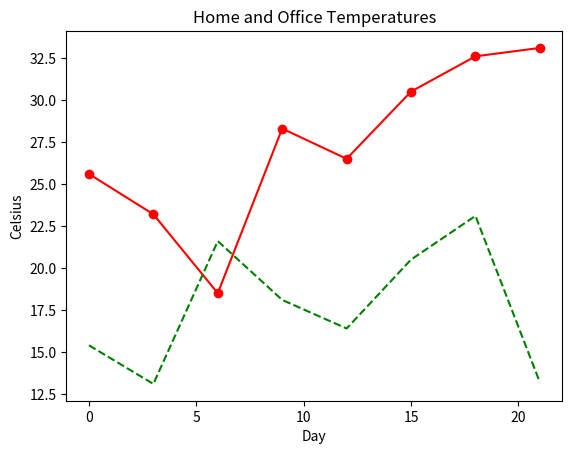

Write Python code to recreate this figure.
import matplotlib.pyplot as plt

days = range(0, 22, 3)
celsius1 = [25.6, 23.2, 18.5, 28.3, 26.5, 30.5, 32.6, 33.1]
celsius2 = [15.4, 13.1, 21.6, 18.1, 16.4, 20.5, 23.1, 13.2]

plt.plot(days, celsius1, "r-o",
         days, celsius2, "g--")
plt.xlabel("Day")
plt.ylabel("Celsius")
plt.title("Home and Office Temperatures")
plt.show()

